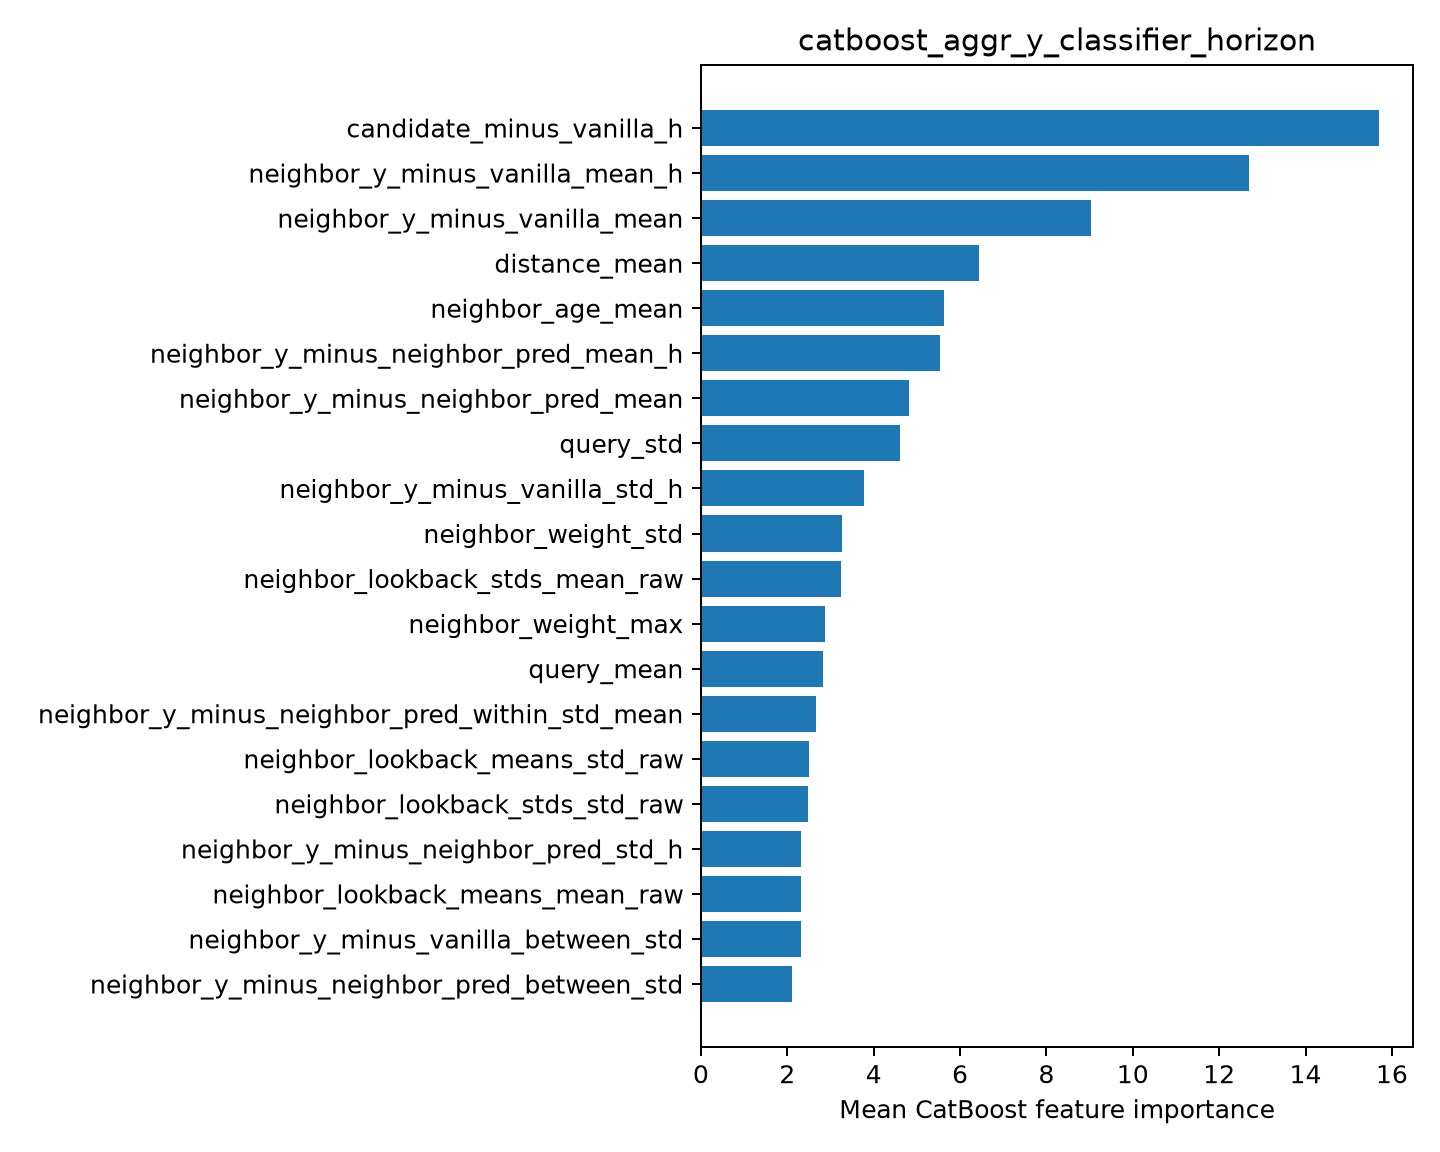

The table this chart was drawn from, first rows:
feature, importance
candidate_minus_vanilla_h, 15.7
neighbor_y_minus_vanilla_mean_h, 12.7
neighbor_y_minus_vanilla_mean, 9.037
distance_mean, 6.434
neighbor_age_mean, 5.628
neighbor_y_minus_neighbor_pred_mean_h, 5.546
neighbor_y_minus_neighbor_pred_mean, 4.81
query_std, 4.618
neighbor_y_minus_vanilla_std_h, 3.772
neighbor_weight_std, 3.269
neighbor_lookback_stds_mean_raw, 3.235
neighbor_weight_max, 2.868
query_mean, 2.827
neighbor_y_minus_neighbor_pred_within_st…, 2.655
neighbor_lookback_means_std_raw, 2.508
neighbor_lookback_stds_std_raw, 2.481
neighbor_y_minus_neighbor_pred_std_h, 2.327
neighbor_lookback_means_mean_raw, 2.322
neighbor_y_minus_vanilla_between_std, 2.313
neighbor_y_minus_neighbor_pred_between_s…, 2.116
